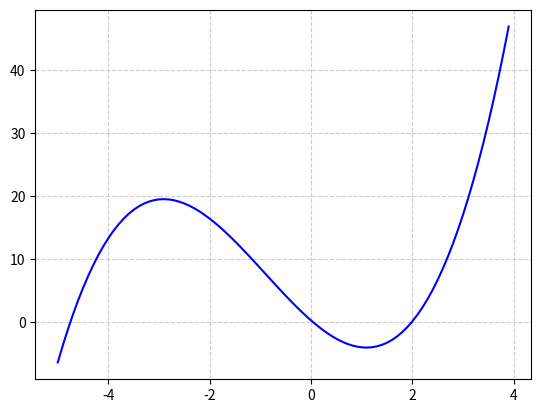

The script that saved this image:
import matplotlib.pyplot as plt
import numpy as np

def y(x):
    return (11/15)*x**3 + 2*x**2 - 7*x + (4/15)

x1 = np.arange(-5, 4, 0.1)
y1 = [y(i) for i in x1]
plt.plot(x1, y1, 'b')
plt.grid(which='major', color='#CCCCCC', linestyle='--')
plt.draw()
plt.show()